Image classification data set "resized" (SuycoR/Clasificador_papayas on GitHub). Class labels (3): mature, partially mature, unmature.

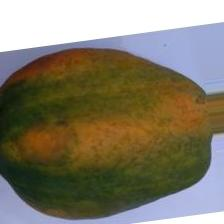
Label: partially mature

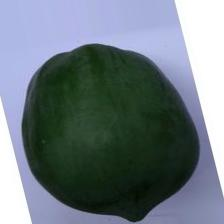
Label: unmature

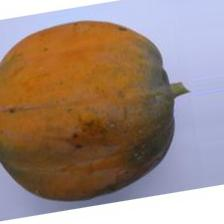
Label: mature

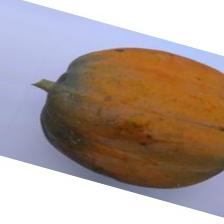
Label: mature

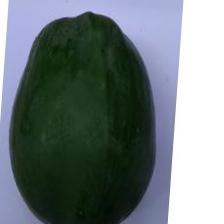
Label: unmature

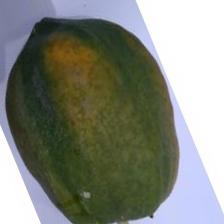
Label: partially mature
